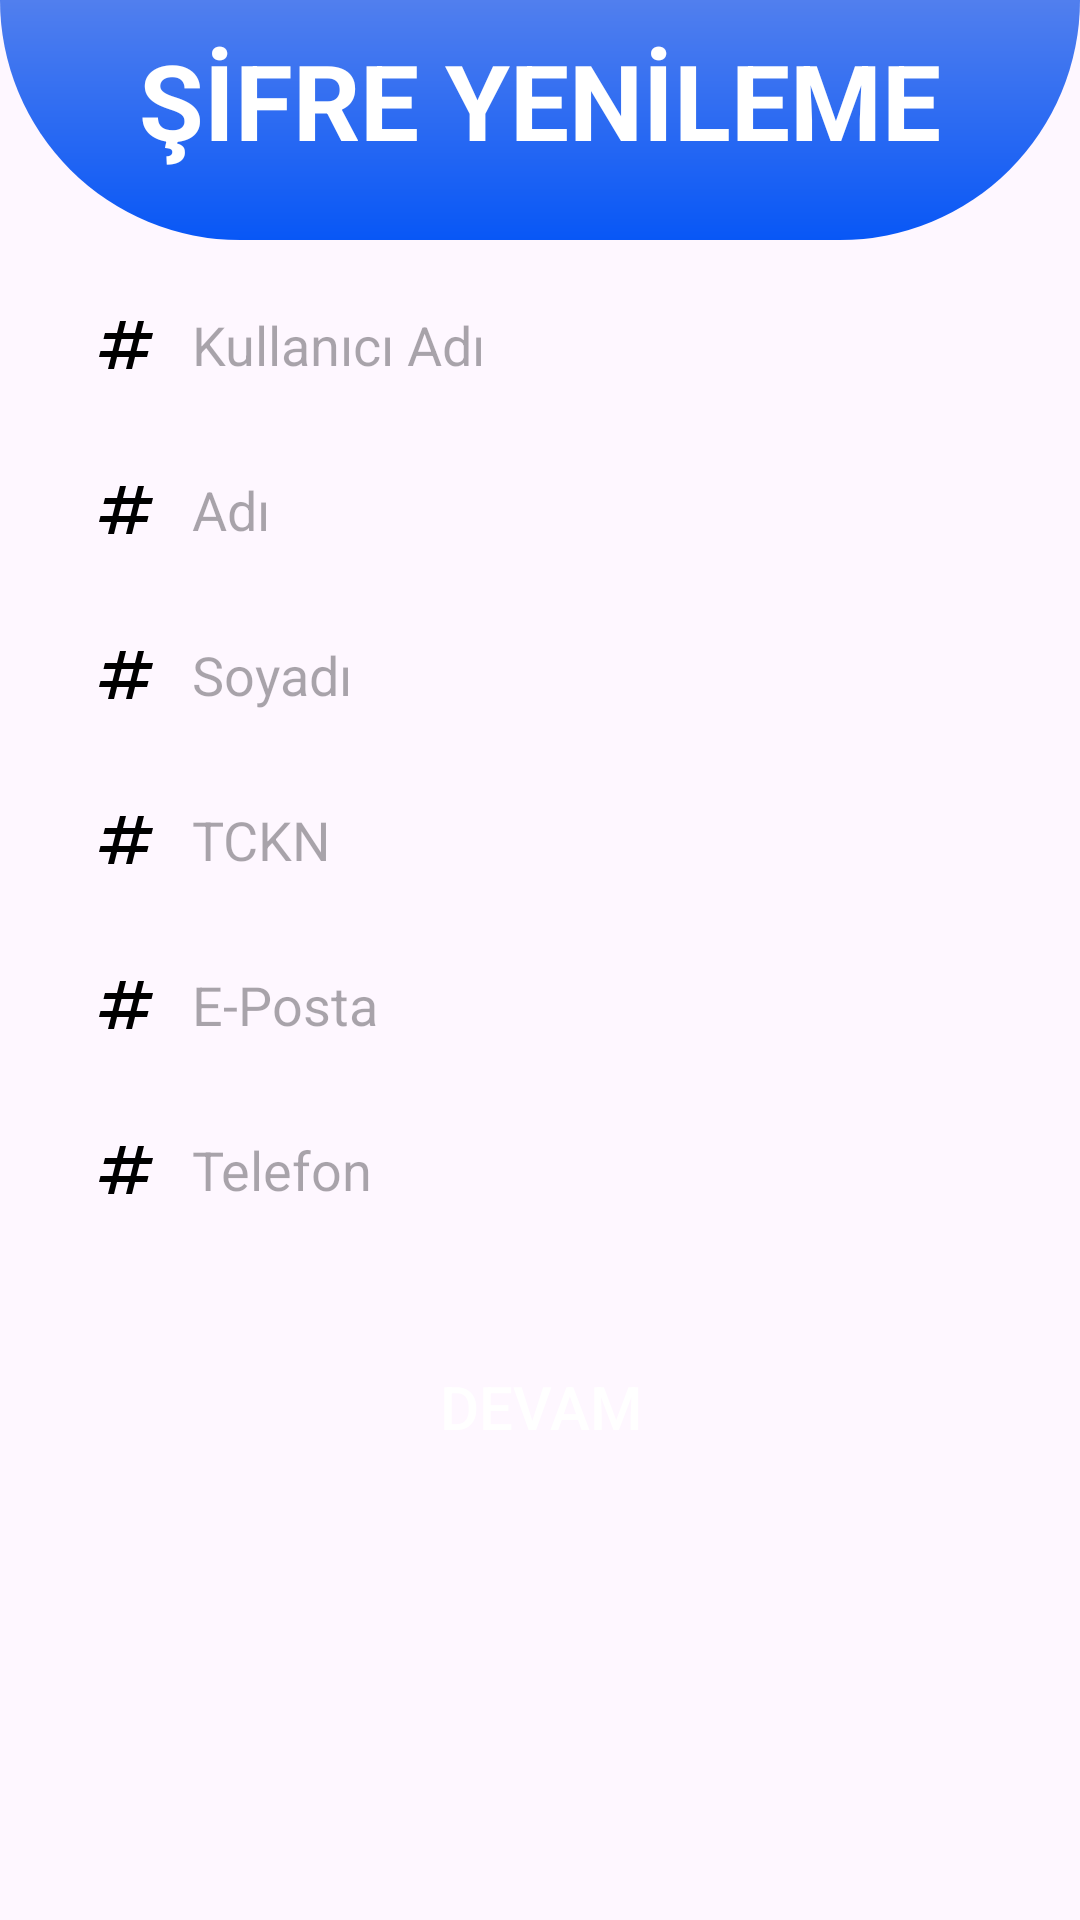

Android layout source for this screen:
<!-- AndroidManifest.xml: application theme Theme.CRM -->
<!-- res/layout/fragment_sifre_yenileme_1.xml -->
<?xml version="1.0" encoding="utf-8"?>
<androidx.constraintlayout.widget.ConstraintLayout xmlns:android="http://schemas.android.com/apk/res/android"
    xmlns:app="http://schemas.android.com/apk/res-auto"
    xmlns:tools="http://schemas.android.com/tools"
    android:layout_width="match_parent"
    android:layout_height="match_parent"
    android:fitsSystemWindows="true"
    tools:context=".fragments.SifreYenileme1">

    <LinearLayout
        android:id="@+id/topLinearLayoutAnaSayfa"
        android:layout_width="match_parent"
        android:layout_height="80dp"
        android:background="@drawable/top_background"
        android:orientation="horizontal"
        app:layout_constraintEnd_toEndOf="parent"
        app:layout_constraintStart_toStartOf="parent"
        app:layout_constraintTop_toTopOf="parent"
        tools:ignore="MissingConstraints">
    </LinearLayout>

    <TextView
        android:id="@+id/textView"
        android:layout_width="wrap_content"
        android:layout_height="wrap_content"
        android:layout_marginTop="10dp"
        android:text="ŞİFRE YENİLEME"
        android:textColor="@color/white"
        android:textSize="35dp"
        android:textStyle="bold"
        app:layout_constraintEnd_toEndOf="parent"
        app:layout_constraintStart_toStartOf="parent"
        app:layout_constraintTop_toTopOf="parent">


    </TextView>


    <EditText
        android:id="@+id/txtLoginameSY"
        android:layout_width="match_parent"
        android:layout_height="50dp"
        android:layout_marginStart="20dp"
        android:layout_marginTop="10dp"
        android:layout_marginEnd="20dp"
        android:background="@drawable/edit_text_background"
        android:drawableStart="@drawable/baseline_numbers_24"
        android:drawablePadding="10dp"
        android:hint="Kullanıcı Adı"
        android:inputType="text"
        android:paddingStart="10dp"
        app:layout_constraintEnd_toEndOf="parent"
        app:layout_constraintStart_toStartOf="parent"
        app:layout_constraintTop_toBottomOf="@+id/topLinearLayoutAnaSayfa"/>

    <EditText
        android:id="@+id/txtAdiSY"
        android:layout_width="match_parent"
        android:layout_height="50dp"
        android:layout_marginStart="20dp"
        android:layout_marginTop="5dp"
        android:layout_marginEnd="20dp"
        android:background="@drawable/edit_text_background"
        android:drawableStart="@drawable/baseline_numbers_24"
        android:drawablePadding="10dp"
        android:hint="Adı"
        android:inputType="text"
        android:paddingStart="10dp"
        app:layout_constraintEnd_toEndOf="parent"
        app:layout_constraintStart_toStartOf="parent"
        app:layout_constraintTop_toBottomOf="@+id/txtLoginameSY"/>

    <EditText
        android:id="@+id/txtSoyadiSY"
        android:layout_width="match_parent"
        android:layout_height="50dp"
        android:layout_marginStart="20dp"
        android:layout_marginTop="5dp"
        android:layout_marginEnd="20dp"
        android:background="@drawable/edit_text_background"
        android:drawableStart="@drawable/baseline_numbers_24"
        android:drawablePadding="10dp"
        android:hint="Soyadı"
        android:inputType="text"
        android:paddingStart="10dp"
        app:layout_constraintEnd_toEndOf="parent"
        app:layout_constraintStart_toStartOf="parent"
        app:layout_constraintTop_toBottomOf="@+id/txtAdiSY"/>

    <EditText
        android:id="@+id/txtTcSY"
        android:layout_width="match_parent"
        android:layout_height="50dp"
        android:layout_marginStart="20dp"
        android:layout_marginTop="5dp"
        android:layout_marginEnd="20dp"
        android:background="@drawable/edit_text_background"
        android:drawableStart="@drawable/baseline_numbers_24"
        android:drawablePadding="10dp"
        android:hint="TCKN"
        android:inputType="number"
        android:paddingStart="10dp"
        app:layout_constraintEnd_toEndOf="parent"
        app:layout_constraintStart_toStartOf="parent"
        app:layout_constraintTop_toBottomOf="@+id/txtSoyadiSY"/>

    <EditText
        android:id="@+id/txtEmailSY"
        android:layout_width="match_parent"
        android:layout_height="50dp"
        android:layout_marginStart="20dp"
        android:layout_marginTop="5dp"
        android:layout_marginEnd="20dp"
        android:background="@drawable/edit_text_background"
        android:drawableStart="@drawable/baseline_numbers_24"
        android:drawablePadding="10dp"
        android:hint="E-Posta"
        android:inputType="textEmailAddress"
        android:paddingStart="10dp"
        app:layout_constraintEnd_toEndOf="parent"
        app:layout_constraintStart_toStartOf="parent"
        app:layout_constraintTop_toBottomOf="@+id/txtTcSY"/>

    <EditText
        android:id="@+id/txtTelSY"
        android:layout_width="match_parent"
        android:layout_height="50dp"
        android:layout_marginStart="20dp"
        android:layout_marginTop="5dp"
        android:layout_marginEnd="20dp"
        android:background="@drawable/edit_text_background"
        android:drawableStart="@drawable/baseline_numbers_24"
        android:drawablePadding="10dp"
        android:hint="Telefon"
        android:inputType="number"
        android:paddingStart="10dp"
        app:layout_constraintEnd_toEndOf="parent"
        app:layout_constraintStart_toStartOf="parent"
        app:layout_constraintTop_toBottomOf="@+id/txtEmailSY"/>

    <androidx.appcompat.widget.AppCompatButton
        android:id="@+id/btnDevamSY"
        android:layout_width="0dp"
        android:layout_height="wrap_content"
        android:layout_marginStart="20dp"
        android:layout_marginTop="30dp"
        android:layout_marginEnd="20dp"
        android:background="@drawable/button_background"
        android:text="Devam"
        android:textSize="20dp"
        android:textColor="@color/white"
        app:layout_constraintEnd_toEndOf="parent"
        app:layout_constraintHorizontal_bias="0.0"
        app:layout_constraintStart_toStartOf="parent"
        app:layout_constraintTop_toBottomOf="@+id/txtTelSY" />




</androidx.constraintlayout.widget.ConstraintLayout>
<!-- resources referenced by this layout -->
<resources>
  <color name="white">#FFFFFFFF</color>
  <!-- drawable baseline_numbers_24 (drawable) -->
  <vector xmlns:android="http://schemas.android.com/apk/res/android" android:height="24dp" android:tint="@color/ikonRenk" android:viewportHeight="24" android:viewportWidth="24" android:width="24dp">
        
      <path android:fillColor="@android:color/white" android:pathData="M20.5,10L21,8h-4l1,-4h-2l-1,4h-4l1,-4h-2L9,8H5l-0.5,2h4l-1,4h-4L3,16h4l-1,4h2l1,-4h4l-1,4h2l1,-4h4l0.5,-2h-4l1,-4H20.5zM13.5,14h-4l1,-4h4L13.5,14z"/>
      
  </vector>
  <!-- drawable top_background (drawable) -->
  <?xml version="1.0" encoding="utf-8"?>
  <shape xmlns:android="http://schemas.android.com/apk/res/android"
  android:shape="rectangle">
  
      <gradient
          android:startColor="@color/secondary"
          android:endColor="@color/primary"
          android:angle="120"/>
  
      <corners
          android:bottomRightRadius="100dp"
          android:bottomLeftRadius="100dp"/>
  
  </shape>
  <style name="Theme.CRM" parent="Base.Theme.CRM" />
  <color name="ikonRenk">#000000</color>
  <color name="secondary">#517FEE</color>
  <color name="primary">#0857F6</color>
  <style name="Base.Theme.CRM" parent="Theme.Material3.DayNight.NoActionBar">
          
          
  
          <item name="android:statusBarColor">@color/secondary</item>
          <item name="android:windowLightStatusBar">true</item>
  
          <item name="colorControlNormal">@color/black</item>
  
      </style>
  <color name="black">#FF000000</color>
</resources>
